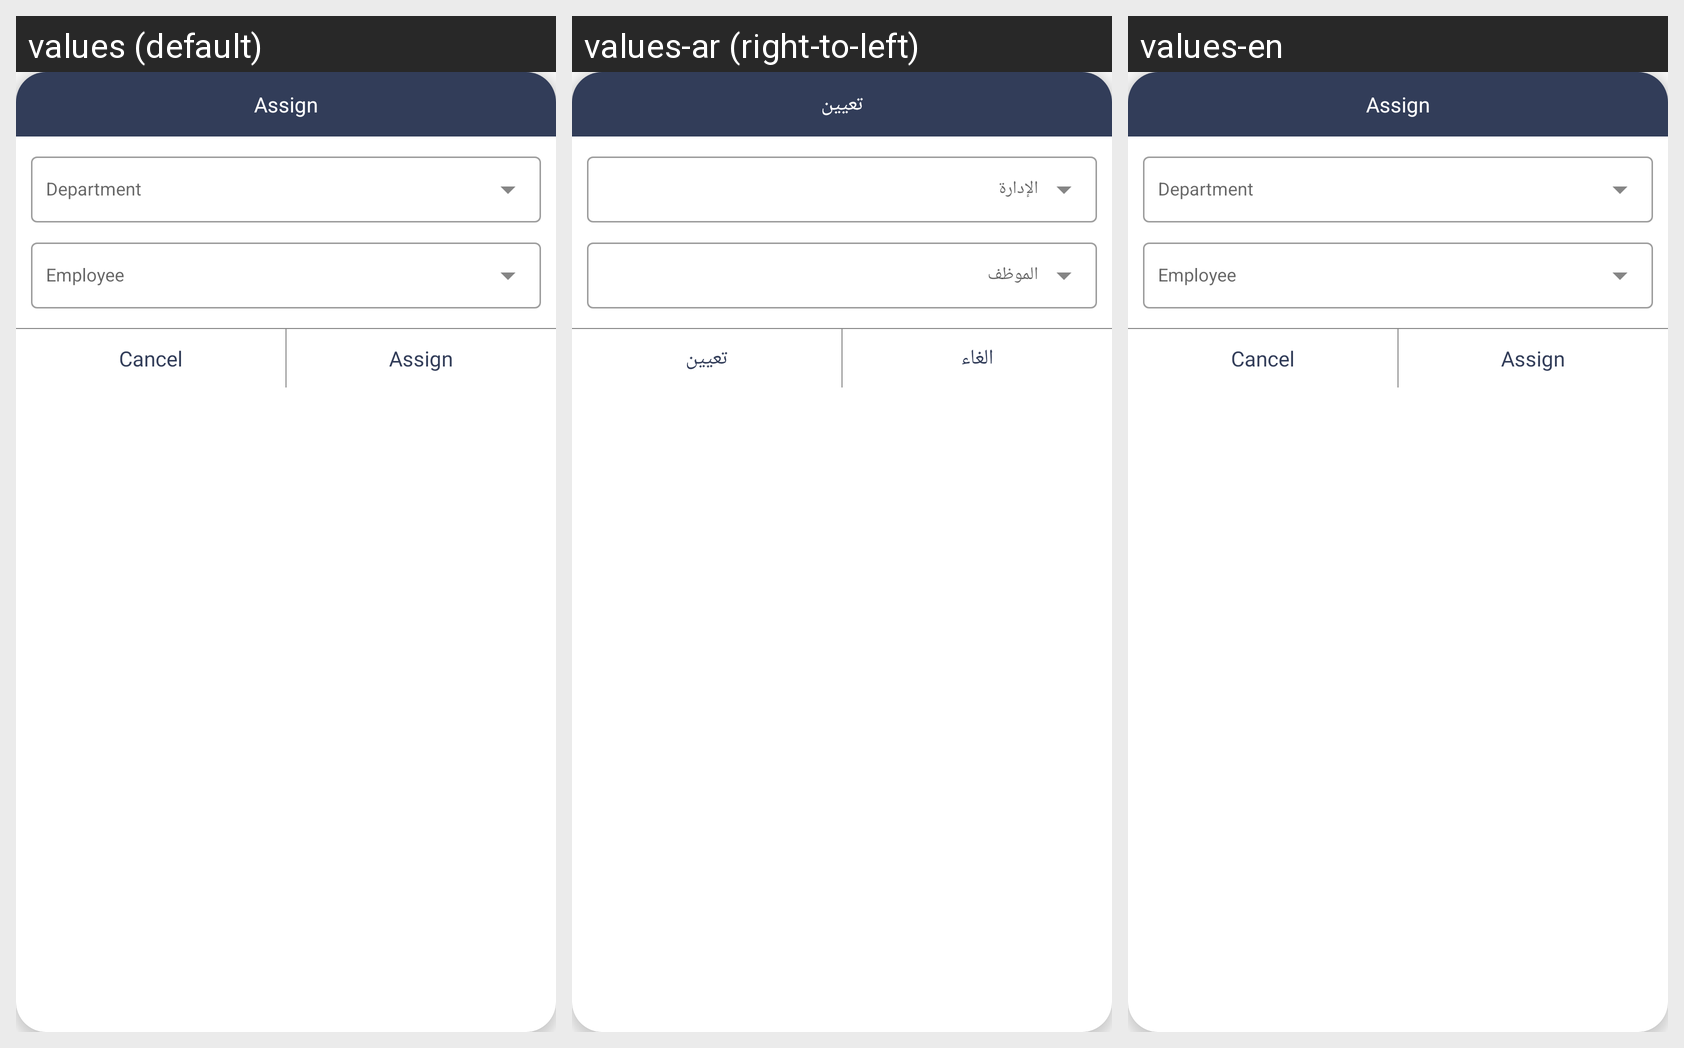

Strings drawn on this Android screen and how each of the app's shown locales translates them:
Android screen res/layout/assign_popup.xml rendered under 3 locales, left to right: values (default), values-ar (right-to-left), values-en. Device: Nexus 5 (rendered at 1080×1920; each locale shown at half size, 540×960, under a caption strip naming it); theme AppTheme.
Strings drawn on this screen, with the default value and each locale's value (text and hints the layout hard-codes, and strings that could not be matched under every locale, appear in the picture but are not listed):

assign
  values: Assign
  values-ar: تعيين
  values-en: Assign

cancel
  values: Cancel
  values-ar: الغاء
  values-en: Cancel
